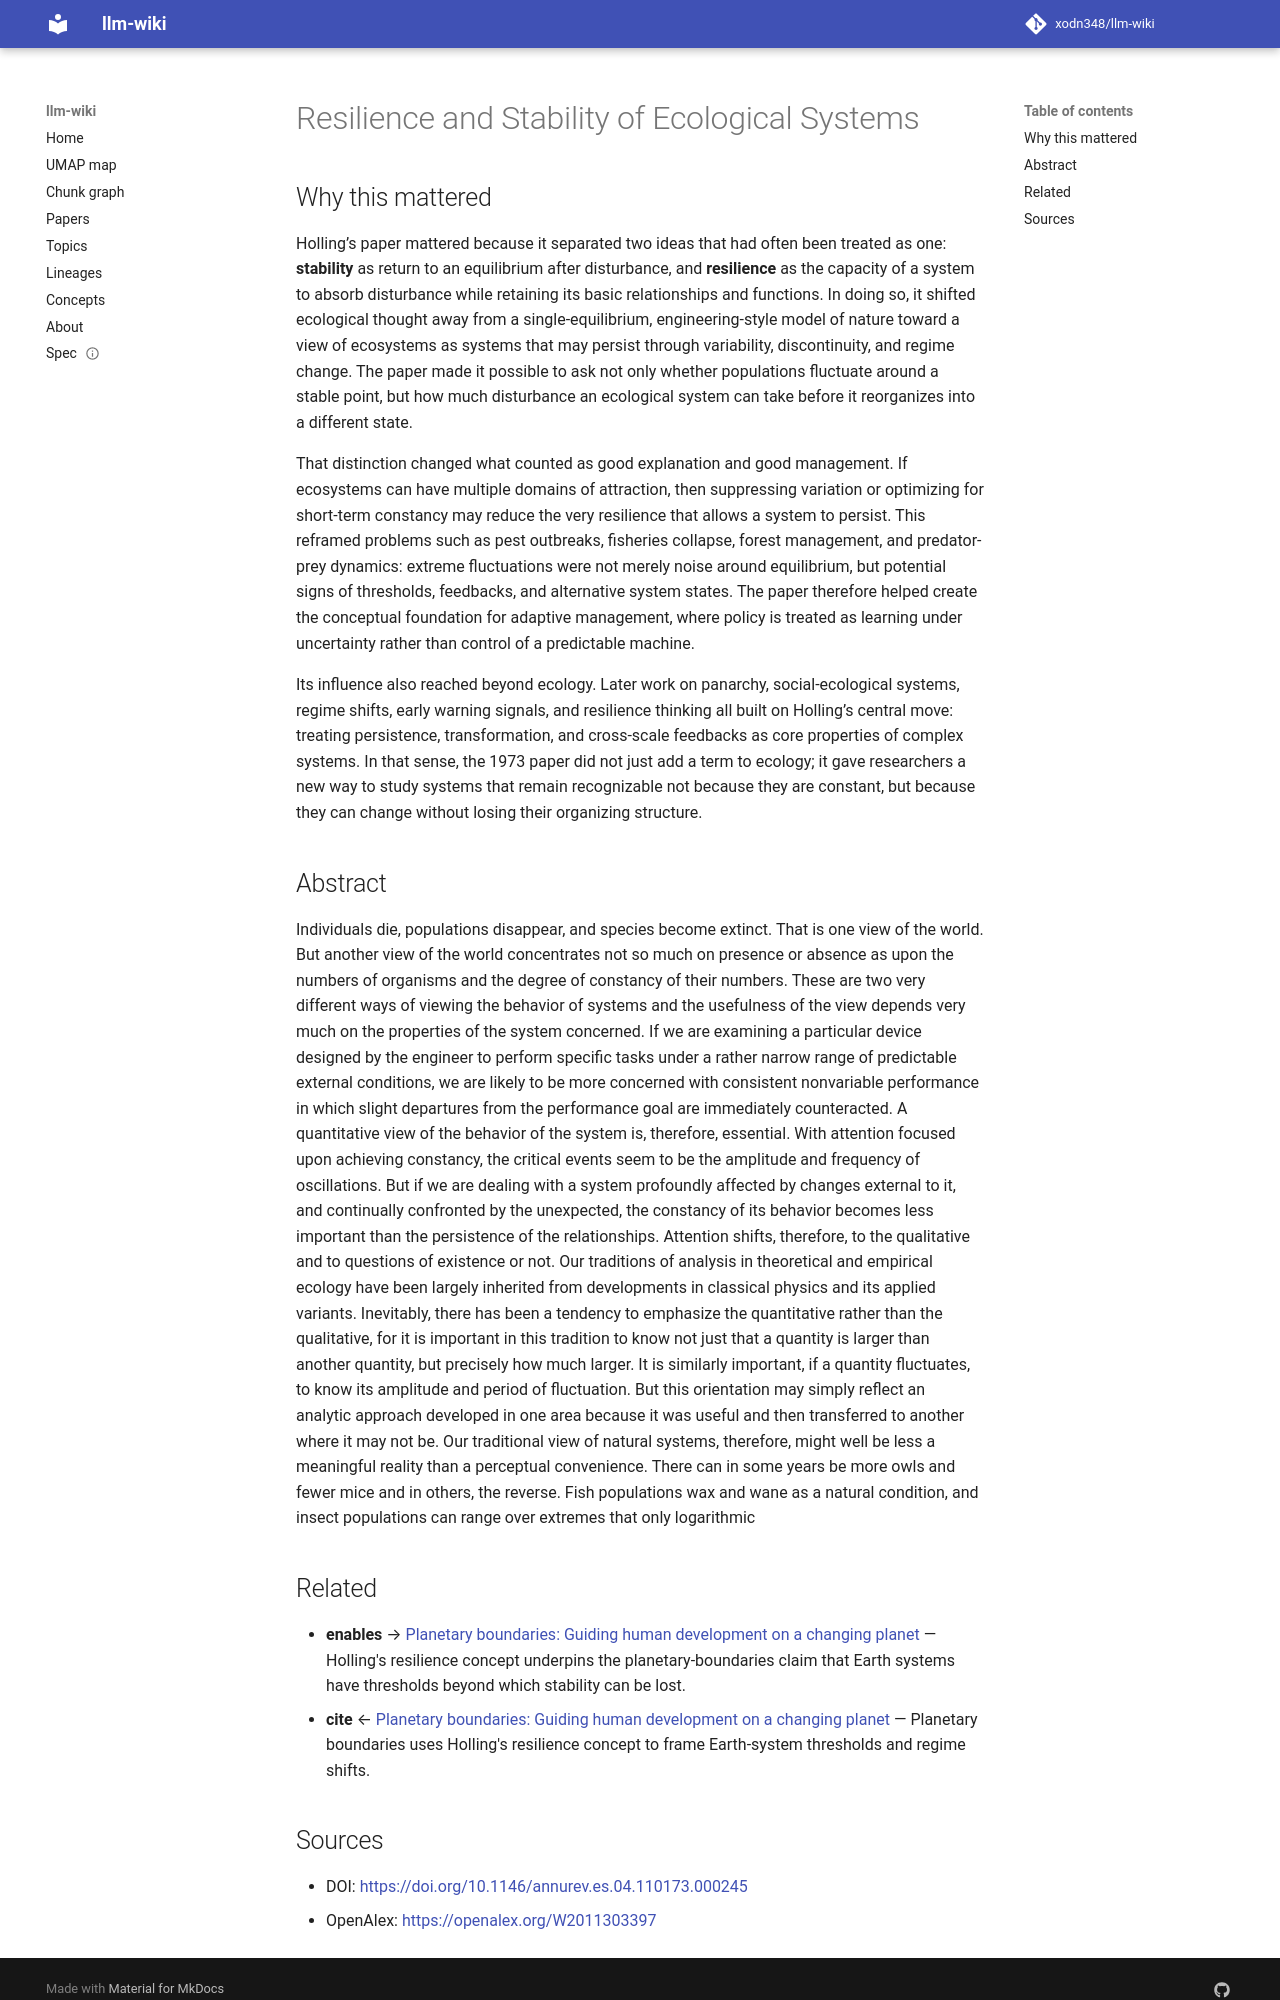

repository: xodn348/llm-wiki · page: paper/10_1146_annurev_es_04_110173_000245/index.html · generator: mkdocs

---
title: Resilience and Stability of Ecological Systems
doi: 10.1146/annurev.es.04.110173.000245
openalex_id: https://openalex.org/W2011303397
year: 1973
venue: Annual Review of Ecology and Systematics
authors: C. S. Holling
citations: 17606
fleming_tier: true
concepts:
- Resilience (materials science)
- Ecology
- Ecological systems theory
- Geography
- Environmental resource management
- Environmental science
- Biology
- Physics
- Thermodynamics
---

# Resilience and Stability of Ecological Systems

## Why this mattered

Holling’s paper mattered because it separated two ideas that had often been treated as one: **stability** as return to an equilibrium after disturbance, and **resilience** as the capacity of a system to absorb disturbance while retaining its basic relationships and functions. In doing so, it shifted ecological thought away from a single-equilibrium, engineering-style model of nature toward a view of ecosystems as systems that may persist through variability, discontinuity, and regime change. The paper made it possible to ask not only whether populations fluctuate around a stable point, but how much disturbance an ecological system can take before it reorganizes into a different state.

That distinction changed what counted as good explanation and good management. If ecosystems can have multiple domains of attraction, then suppressing variation or optimizing for short-term constancy may reduce the very resilience that allows a system to persist. This reframed problems such as pest outbreaks, fisheries collapse, forest management, and predator-prey dynamics: extreme fluctuations were not merely noise around equilibrium, but potential signs of thresholds, feedbacks, and alternative system states. The paper therefore helped create the conceptual foundation for adaptive management, where policy is treated as learning under uncertainty rather than control of a predictable machine.

Its influence also reached beyond ecology. Later work on panarchy, social-ecological systems, regime shifts, early warning signals, and resilience thinking all built on Holling’s central move: treating persistence, transformation, and cross-scale feedbacks as core properties of complex systems. In that sense, the 1973 paper did not just add a term to ecology; it gave researchers a new way to study systems that remain recognizable not because they are constant, but because they can change without losing their organizing structure.

## Abstract

Individuals die, populations disappear, and species become extinct. That is one view of the world. But another view of the world concentrates not so much on presence or absence as upon the numbers of organisms and the degree of constancy of their numbers. These are two very different ways of viewing the behavior of systems and the usefulness of the view depends very much on the properties of the system concerned. If we are examining a particular device designed by the engineer to perform specific tasks under a rather narrow range of predictable external conditions, we are likely to be more concerned with consistent nonvariable performance in which slight departures from the performance goal are immediately counteracted. A quantitative view of the behavior of the system is, therefore, essential. With attention focused upon achieving constancy, the critical events seem to be the amplitude and frequency of oscillations. But if we are dealing with a system profoundly affected by changes external to it, and continually confronted by the unexpected, the constancy of its behavior becomes less important than the persistence of the relationships. Attention shifts, therefore, to the qualitative and to questions of existence or not. Our traditions of analysis in theoretical and empirical ecology have been largely inherited from developments in classical physics and its applied variants. Inevitably, there has been a tendency to emphasize the quantitative rather than the qualitative, for it is important in this tradition to know not just that a quantity is larger than another quantity, but precisely how much larger. It is similarly important, if a quantity fluctuates, to know its amplitude and period of fluctuation. But this orientation may simply reflect an analytic approach developed in one area because it was useful and then transferred to another where it may not be. Our traditional view of natural systems, therefore, might well be less a meaningful reality than a perceptual convenience. There can in some years be more owls and fewer mice and in others, the reverse. Fish populations wax and wane as a natural condition, and insect populations can range over extremes that only logarithmic


## Related

- **enables** → [Planetary boundaries: Guiding human development on a changing planet](10_1126_science_1259855.md) — Holling's resilience concept underpins the planetary-boundaries claim that Earth systems have thresholds beyond which stability can be lost.
- **cite** ← [Planetary boundaries: Guiding human development on a changing planet](10_1126_science_1259855.md) — Planetary boundaries uses Holling's resilience concept to frame Earth-system thresholds and regime shifts.
